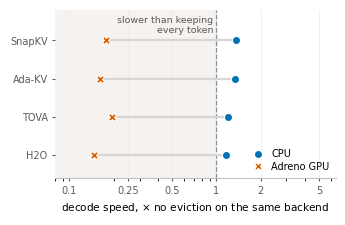

This figure's Python source:
#!/usr/bin/env python3
"""The same policies, the same phone, the two backends.

Job: show that a published policy's sign flips between CPU and GPU. Form is a
paired dot plot (dumbbell) because every entity has exactly two values and the
reader's question is about the gap between them, not the absolute level.
x is a ratio spanning 40x, so it is logarithmic; the 1.0 rule is the anchor.

CPU: /tmp/nat_cpu, vanilla 5.02 tok/s. GPU: vanilla 24.68 tok/s (pooled median, n=6); per-head GPU values are
medians of three runs.
Llama-3.2-1B, 9737-token prompt, 4096 generated, ctx 16384.
"""
import matplotlib
matplotlib.use('Agg')
import matplotlib.pyplot as plt

CPU, GPU, REF, INK, MUTED = '#0072B2', '#D55E00', '#8f8f8f', '#1a1a1a', '#5a5a5a'
plt.rcParams.update({'font.family': 'DejaVu Sans', 'font.size': 7.6})

#  policy      cpu tok/s  gpu tok/s
R = [('SnapKV',    6.78,  4.36),
     ('Ada-KV',    6.70,  3.96),
     ('TOVA',      5.99,  4.81),
     ('H2O',       5.84,  3.61)]
CPU_BASE, GPU_BASE = 5.02, 24.68

fig, ax = plt.subplots(figsize=(3.33, 2.1), dpi=200)
ax.axvspan(0.08, 1.0, color='#f6f2ef', zorder=0)
ax.axvline(1.0, color=REF, lw=0.9, ls='--', zorder=1)

for i, (lab, c, g) in enumerate(R):
    y = len(R) - 1 - i
    xc, xg = c / CPU_BASE, g / GPU_BASE
    ax.plot([xg, xc], [y, y], color='#d6d6d6', lw=1.6, zorder=2, solid_capstyle='round')
    ax.scatter([xg], [y], s=34, marker='X', color=GPU, edgecolor='white', lw=0.8, zorder=4)
    ax.scatter([xc], [y], s=34, marker='o', color=CPU, edgecolor='white', lw=0.8, zorder=4)

ax.set_yticks(range(len(R))); ax.set_yticklabels([r[0] for r in R][::-1], fontsize=7.4)
ax.set_xscale('log')
ax.set_xticks([0.1, 0.25, 0.5, 1, 2, 5])
ax.set_xticklabels(['0.1', '0.25', '0.5', '1', '2', '5'])
ax.set_xlim(0.08, 6.5); ax.set_ylim(-0.6, len(R) - 0.2)
ax.set_xlabel('decode speed, $\\times$ no eviction on the same backend')
ax.text(0.95, len(R) - 0.35, 'slower than keeping\nevery token', fontsize=6.8, color=MUTED,
        ha='right', va='top', linespacing=1.25)

ax.grid(axis='x', color='#ececec', lw=0.5); ax.set_axisbelow(True)
for s in ('top', 'right', 'left'): ax.spines[s].set_visible(False)
ax.spines['bottom'].set_color('#c0c0c0')
ax.tick_params(colors=MUTED, labelsize=7.0, length=2)

h = [plt.Line2D([], [], marker='o', ls='', color=CPU, markeredgecolor='white', label='CPU'),
     plt.Line2D([], [], marker='X', ls='', color=GPU, markeredgecolor='white', label='Adreno GPU')]
ax.legend(handles=h, loc='lower right', frameon=False, fontsize=7.0,
          handletextpad=0.35, borderpad=0.15, labelspacing=0.25)
fig.tight_layout(pad=0.35)
fig.savefig('fig_backend_inversion_b.pdf'); fig.savefig('fig_backend_inversion_b.png', dpi=200)
print('wrote fig_backend_inversion_b')
